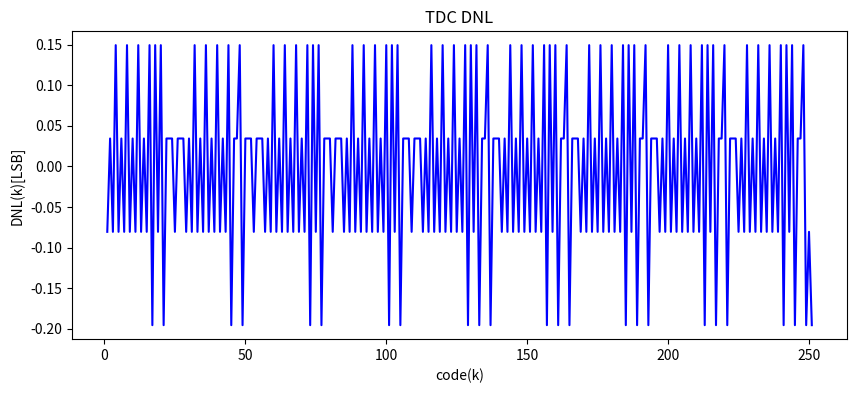
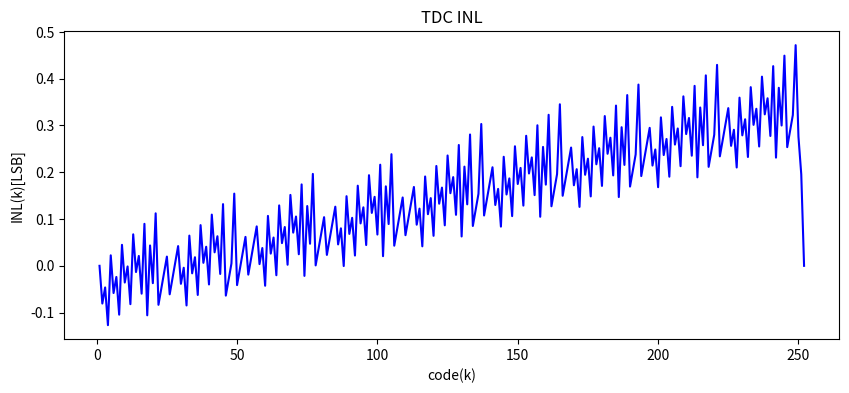

Reproduce these figures in Python, in order.
import matplotlib.pyplot as plt
from matplotlib.lines import Line2D
import numpy as np

dnl_data = [(1, -0.08058608058608056), (2, 0.034340659340659385), (3, -0.08058608058608056), (4, 0.14926739926739932), (5, -0.08058608058608056), (6, 0.034340659340659385), (7, -0.08058608058608056), (8, 0.14926739926739932), (9, -0.08058608058608056), (10, 0.034340659340659385), (11, -0.08058608058608056), (12, 0.14926739926739932), (13, -0.08058608058608056), (14, 0.034340659340659385), (15, -0.08058608058608056), (16, 0.14926739926739932), (17, -0.1955128205128205), (18, 0.14926739926739932), (19, -0.08058608058608056), (20, 0.14926739926739932), (21, -0.1955128205128205), (22, 0.034340659340659385), (23, 0.034340659340659385), (24, 0.034340659340659385), (25, -0.08058608058608056), (26, 0.034340659340659385), (27, 0.034340659340659385), (28, 0.034340659340659385), (29, -0.08058608058608056), (30, 0.034340659340659385), (31, -0.08058608058608056), (32, 0.14926739926739932), (33, -0.08058608058608056), (34, 0.034340659340659385), (35, -0.08058608058608056), (36, 0.14926739926739932), (37, -0.08058608058608056), (38, 0.034340659340659385), (39, -0.08058608058608056), (40, 0.14926739926739932), (41, -0.08058608058608056), (42, 0.034340659340659385), (43, -0.08058608058608056), (44, 0.14926739926739932), (45, -0.1955128205128205), (46, 0.034340659340659385), (47, 0.034340659340659385), (48, 0.14926739926739932), (49, -0.1955128205128205), (50, 0.034340659340659385), (51, 0.034340659340659385), (52, 0.034340659340659385), (53, -0.08058608058608056), (54, 0.034340659340659385), (55, 0.034340659340659385), (56, 0.034340659340659385), (57, -0.08058608058608056), (58, 0.034340659340659385), (59, -0.08058608058608056), (60, 0.14926739926739932), (61, -0.08058608058608056), (62, 0.034340659340659385), (63, -0.08058608058608056), (64, 0.14926739926739932), (65, -0.08058608058608056), (66, 0.034340659340659385), (67, -0.08058608058608056), (68, 0.14926739926739932), (69, -0.08058608058608056), (70, 0.034340659340659385), (71, -0.08058608058608056), (72, 0.14926739926739932), (73, -0.1955128205128205), (74, 0.14926739926739932), (75, -0.08058608058608056), (76, 0.14926739926739932), (77, -0.1955128205128205), (78, 0.034340659340659385), (79, 0.034340659340659385), (80, 0.034340659340659385), (81, -0.08058608058608056), (82, 0.034340659340659385), (83, 0.034340659340659385), (84, 0.034340659340659385), (85, -0.08058608058608056), (86, 0.034340659340659385), (87, -0.08058608058608056), (88, 0.14926739926739932), (89, -0.08058608058608056), (90, 0.034340659340659385), (91, -0.08058608058608056), (92, 0.14926739926739932), (93, -0.08058608058608056), (94, 0.034340659340659385), (95, -0.08058608058608056), (96, 0.14926739926739932), (97, -0.08058608058608056), (98, 0.034340659340659385), (99, -0.08058608058608056), (100, 0.14926739926739932), (101, -0.1955128205128205), (102, 0.14926739926739932), (103, -0.08058608058608056), (104, 0.14926739926739932), (105, -0.1955128205128205), (106, 0.034340659340659385), (107, 0.034340659340659385), (108, 0.034340659340659385), (109, -0.08058608058608056), (110, 0.034340659340659385), (111, 0.034340659340659385), (112, 0.034340659340659385), (113, -0.08058608058608056), (114, 0.034340659340659385), (115, -0.08058608058608056), (116, 0.14926739926739932), (117, -0.08058608058608056), (118, 0.034340659340659385), (119, -0.08058608058608056), (120, 0.14926739926739932), (121, -0.08058608058608056), (122, 0.034340659340659385), (123, -0.08058608058608056), (124, 0.14926739926739932), (125, -0.08058608058608056), (126, 0.034340659340659385), (127, -0.08058608058608056), (128, 0.14926739926739932), (129, -0.1955128205128205), (130, 0.14926739926739932), (131, -0.08058608058608056), (132, 0.14926739926739932), (133, -0.1955128205128205), (134, 0.034340659340659385), (135, 0.034340659340659385), (136, 0.14926739926739932), (137, -0.1955128205128205), (138, 0.034340659340659385), (139, 0.034340659340659385), (140, 0.034340659340659385), (141, -0.08058608058608056), (142, 0.034340659340659385), (143, -0.08058608058608056), (144, 0.14926739926739932), (145, -0.08058608058608056), (146, 0.034340659340659385), (147, -0.08058608058608056), (148, 0.14926739926739932), (149, -0.08058608058608056), (150, 0.034340659340659385), (151, -0.08058608058608056), (152, 0.14926739926739932), (153, -0.08058608058608056), (154, 0.034340659340659385), (155, -0.08058608058608056), (156, 0.14926739926739932), (157, -0.1955128205128205), (158, 0.14926739926739932), (159, -0.08058608058608056), (160, 0.14926739926739932), (161, -0.1955128205128205), (162, 0.034340659340659385), (163, 0.034340659340659385), (164, 0.14926739926739932), (165, -0.1955128205128205), (166, 0.034340659340659385), (167, 0.034340659340659385), (168, 0.034340659340659385), (169, -0.08058608058608056), (170, 0.034340659340659385), (171, -0.08058608058608056), (172, 0.14926739926739932), (173, -0.08058608058608056), (174, 0.034340659340659385), (175, -0.08058608058608056), (176, 0.14926739926739932), (177, -0.08058608058608056), (178, 0.034340659340659385), (179, -0.08058608058608056), (180, 0.14926739926739932), (181, -0.08058608058608056), (182, 0.034340659340659385), (183, -0.08058608058608056), (184, 0.14926739926739932), (185, -0.1955128205128205), (186, 0.14926739926739932), (187, -0.08058608058608056), (188, 0.14926739926739932), (189, -0.1955128205128205), (190, 0.034340659340659385), (191, 0.034340659340659385), (192, 0.14926739926739932), (193, -0.1955128205128205), (194, 0.034340659340659385), (195, 0.034340659340659385), (196, 0.034340659340659385), (197, -0.08058608058608056), (198, 0.034340659340659385), (199, -0.08058608058608056), (200, 0.14926739926739932), (201, -0.08058608058608056), (202, 0.034340659340659385), (203, -0.08058608058608056), (204, 0.14926739926739932), (205, -0.08058608058608056), (206, 0.034340659340659385), (207, -0.08058608058608056), (208, 0.14926739926739932), (209, -0.08058608058608056), (210, 0.034340659340659385), (211, -0.08058608058608056), (212, 0.14926739926739932), (213, -0.1955128205128205), (214, 0.14926739926739932), (215, -0.08058608058608056), (216, 0.14926739926739932), (217, -0.1955128205128205), (218, 0.034340659340659385), (219, 0.034340659340659385), (220, 0.14926739926739932), (221, -0.1955128205128205), (222, 0.034340659340659385), (223, 0.034340659340659385), (224, 0.034340659340659385), (225, -0.08058608058608056), (226, 0.034340659340659385), (227, -0.08058608058608056), (228, 0.14926739926739932), (229, -0.08058608058608056), (230, 0.034340659340659385), (231, -0.08058608058608056), (232, 0.14926739926739932), (233, -0.08058608058608056), (234, 0.034340659340659385), (235, -0.08058608058608056), (236, 0.14926739926739932), (237, -0.08058608058608056), (238, 0.034340659340659385), (239, -0.08058608058608056), (240, 0.14926739926739932), (241, -0.1955128205128205), (242, 0.14926739926739932), (243, -0.08058608058608056), (244, 0.14926739926739932), (245, -0.1955128205128205), (246, 0.034340659340659385), (247, 0.034340659340659385), (248, 0.14926739926739932), (249, -0.1955128205128205), (250, -0.08058608058608056), (251, -0.1955128205128205)]
inl_data = [(1, 0.0), (2, -0.08058608058608056), (3, -0.04624542124542118), (4, -0.12683150183150174), (5, 0.022435897435897578), (6, -0.058150183150182985), (7, -0.0238095238095236), (8, -0.10439560439560416), (9, 0.044871794871795156), (10, -0.03571428571428541), (11, -0.0013736263736260218), (12, -0.08195970695970659), (13, 0.06730769230769273), (14, -0.013278388278387829), (15, 0.021062271062271556), (16, -0.05952380952380901), (17, 0.08974358974359031), (18, -0.1057692307692302), (19, 0.04349816849816912), (20, -0.03708791208791144), (21, 0.11217948717948788), (22, -0.08333333333333263), (23, -0.04899267399267325), (24, -0.014652014652013864), (25, 0.01968864468864552), (26, -0.06089743589743504), (27, -0.026556776556775658), (28, 0.007783882783883728), (29, 0.04212454212454311), (30, -0.03846153846153745), (31, -0.004120879120878065), (32, -0.08470695970695863), (33, 0.06456043956044069), (34, -0.016025641025639872), (35, 0.018315018315019513), (36, -0.06227106227106105), (37, 0.08699633699633827), (38, 0.006410256410257706), (39, 0.04075091575091709), (40, -0.03983516483516347), (41, 0.10943223443223585), (42, 0.028846153846155284), (43, 0.06318681318681467), (44, -0.017399267399265894), (45, 0.13186813186813343), (46, -0.06364468864468709), (47, -0.0293040293040277), (48, 0.005036630036631684), (49, 0.154304029304031), (50, -0.04120879120878951), (51, -0.006868131868130123), (52, 0.027472527472529262), (53, 0.06181318681318865), (54, -0.018772893772891916), (55, 0.01556776556776747), (56, 0.049908424908426854), (57, 0.08424908424908624), (58, 0.003663003663005676), (59, 0.03800366300366506), (60, -0.0425824175824155), (61, 0.10668498168498382), (62, 0.026098901098903254), (63, 0.06043956043956264), (64, -0.020146520146517924), (65, 0.12912087912088138), (66, 0.04853479853480082), (67, 0.0828754578754602), (68, 0.0022893772893796405), (69, 0.15155677655677896), (70, 0.0709706959706984), (71, 0.10531135531135778), (72, 0.02472527472527722), (73, 0.17399267399267654), (74, -0.021520146520143973), (75, 0.12774725274725535), (76, 0.04716117216117478), (77, 0.19642857142857412), (78, 0.0009157509157536048), (79, 0.03525641025641299), (80, 0.06959706959707238), (81, 0.10393772893773176), (82, 0.023351648351651197), (83, 0.05769230769231058), (84, 0.09203296703296997), (85, 0.12637362637362937), (86, 0.0457875457875488), (87, 0.08012820512820819), (88, -0.0004578754578723754), (89, 0.14880952380952694), (90, 0.06822344322344638), (91, 0.10256410256410577), (92, 0.021978021978025203), (93, 0.17124542124542452), (94, 0.09065934065934396), (95, 0.12500000000000333), (96, 0.04441391941392277), (97, 0.1936813186813221), (98, 0.11309523809524154), (99, 0.1474358974359009), (100, 0.06684981684982035), (101, 0.21611721611721968), (102, 0.020604395604399167), (103, 0.1698717948717985), (104, 0.08928571428571792), (105, 0.23855311355311726), (106, 0.043040293040296745), (107, 0.07738095238095613), (108, 0.11172161172161552), (109, 0.1460622710622749), (110, 0.06547619047619434), (111, 0.09981684981685372), (112, 0.13415750915751312), (113, 0.1684981684981725), (114, 0.08791208791209194), (115, 0.12225274725275133), (116, 0.041666666666670765), (117, 0.19093406593407009), (118, 0.11034798534798952), (119, 0.1446886446886489), (120, 0.06410256410256833), (121, 0.21336996336996766), (122, 0.13278388278388709), (123, 0.16712454212454647), (124, 0.08653846153846591), (125, 0.23580586080586524), (126, 0.15521978021978466), (127, 0.18956043956044405), (128, 0.10897435897436349), (129, 0.2582417582417628), (130, 0.06272893772894231), (131, 0.21199633699634163), (132, 0.13141025641026105), (133, 0.28067765567766034), (134, 0.08516483516483983), (135, 0.11950549450549922), (136, 0.1538461538461586), (137, 0.3031135531135579), (138, 0.10760073260073741), (139, 0.1419413919413968), (140, 0.17628205128205618), (141, 0.21062271062271556), (142, 0.13003663003663501), (143, 0.1643772893772944), (144, 0.08379120879121384), (145, 0.23305860805861317), (146, 0.1524725274725326), (147, 0.18681318681319198), (148, 0.10622710622711141), (149, 0.25549450549451075), (150, 0.17490842490843017), (151, 0.20924908424908956), (152, 0.12866300366300898), (153, 0.27793040293040827), (154, 0.1973443223443277), (155, 0.23168498168498708), (156, 0.1510989010989065), (157, 0.30036630036630585), (158, 0.10485347985348534), (159, 0.25412087912088466), (160, 0.17353479853480408), (161, 0.3228021978022034), (162, 0.12728937728938292), (163, 0.1616300366300423), (164, 0.19597069597070169), (165, 0.345238095238101), (166, 0.1497252747252805), (167, 0.18406593406593988), (168, 0.21840659340659926), (169, 0.2527472527472586), (170, 0.17216117216117804), (171, 0.20650183150183743), (172, 0.12591575091575685), (173, 0.2751831501831562), (174, 0.19459706959707562), (175, 0.228937728937735), (176, 0.14835164835165443), (177, 0.2976190476190538), (178, 0.2170329670329732), (179, 0.2513736263736326), (180, 0.170787545787552), (181, 0.32005494505495136), (182, 0.23946886446887078), (183, 0.27380952380953016), (184, 0.1932234432234496), (185, 0.34249084249084893), (186, 0.14697802197802842), (187, 0.29624542124542774), (188, 0.21565934065934717), (189, 0.3649267399267465), (190, 0.169413919413926), (191, 0.20375457875458539), (192, 0.23809523809524477), (193, 0.3873626373626441), (194, 0.19184981684982358), (195, 0.22619047619048296), (196, 0.2605311355311424), (197, 0.29487179487180176), (198, 0.21428571428572118), (199, 0.24862637362638057), (200, 0.1680402930403), (201, 0.3173076923076993), (202, 0.2367216117216187), (203, 0.2710622710622781), (204, 0.19047619047619752), (205, 0.33974358974359686), (206, 0.2591575091575163), (207, 0.29349816849817567), (208, 0.2129120879120951), (209, 0.36217948717949444), (210, 0.28159340659341386), (211, 0.31593406593407325), (212, 0.23534798534799267), (213, 0.384615384615392), (214, 0.1891025641025715), (215, 0.3383699633699708), (216, 0.25778388278389025), (217, 0.4070512820512896), (218, 0.21153846153846909), (219, 0.24587912087912847), (220, 0.2802197802197879), (221, 0.4294871794871872), (222, 0.23397435897436666), (223, 0.268315018315026), (224, 0.3026556776556854), (225, 0.3369963369963448), (226, 0.2564102564102642), (227, 0.2907509157509236), (228, 0.21016483516484302), (229, 0.35943223443224237), (230, 0.2788461538461618), (231, 0.3131868131868212), (232, 0.2326007326007406), (233, 0.38186813186813995), (234, 0.30128205128205937), (235, 0.33562271062271876), (236, 0.2550366300366382), (237, 0.4043040293040375), (238, 0.32371794871795695), (239, 0.35805860805861633), (240, 0.27747252747253576), (241, 0.4267399267399351), (242, 0.2312271062271146), (243, 0.3804945054945139), (244, 0.29990842490843334), (245, 0.4491758241758327), (246, 0.2536630036630122), (247, 0.2880036630036716), (248, 0.32234432234433097), (249, 0.47161172161173026), (250, 0.2760989010989098), (251, 0.1955128205128292), (252, 0)]
dnl_extracted = [number for _, number in dnl_data]
inl_extracted = [number for _, number in inl_data]
dnl_codes = np.arange(1, 252)
inl_codes = np.arange(1, 253)

# Create DNL plot
plt.figure(figsize=(10, 4))
plt.plot(dnl_codes, dnl_extracted, color='blue')
plt.title('TDC DNL')
plt.xlabel('code(k)')
plt.ylabel('DNL(k)[LSB]')
plt.savefig('tdc_dnl_output.pdf', format='pdf', dpi=300)

# Create INL plot
plt.figure(figsize=(10, 4))
plt.plot(inl_codes, inl_extracted, color='blue')
plt.title('TDC INL')
plt.xlabel('code(k)')
plt.ylabel('INL(k)[LSB]')
plt.savefig('tdc_inl_output.pdf', format='pdf', dpi=300)


# Δdelay values in nanoseconds
delay_data = [(1, 0.2226), (2, 0.245), (3, 0.2702), (4, 0.2926), (5, 0.3206), (6, 0.343), (7, 0.3682), (8, 0.3906), (9, 0.4186), (10, 0.441), (11, 0.4662), (12, 0.4886), (13, 0.5166), (14, 0.539), (15, 0.5642), (16, 0.5866), (17, 0.6146), (18, 0.6342), (19, 0.6622), (20, 0.6846), (21, 0.7126), (22, 0.7322), (23, 0.7574), (24, 0.7826), (25, 0.8078), (26, 0.8302), (27, 0.8554), (28, 0.8806), (29, 0.9058), (30, 0.9282), (31, 0.9534), (32, 0.9758), (33, 1.0038), (34, 1.0262), (35, 1.0514), (36, 1.0738), (37, 1.1018), (38, 1.1242), (39, 1.1494), (40, 1.1718), (41, 1.1998), (42, 1.2222), (43, 1.2474), (44, 1.2698), (45, 1.2978), (46, 1.3174), (47, 1.3426), (48, 1.3678), (49, 1.3958), (50, 1.4154), (51, 1.4406), (52, 1.4658), (53, 1.491), (54, 1.5134), (55, 1.5386), (56, 1.5638), (57, 1.589), (58, 1.6114), (59, 1.6366), (60, 1.659), (61, 1.687), (62, 1.7094), (63, 1.7346), (64, 1.757), (65, 1.785), (66, 1.8074), (67, 1.8326), (68, 1.855), (69, 1.883), (70, 1.9054), (71, 1.9306), (72, 1.953), (73, 1.981), (74, 2.0006), (75, 2.0286), (76, 2.051), (77, 2.079), (78, 2.0986), (79, 2.1238), (80, 2.149), (81, 2.1742), (82, 2.1966), (83, 2.2218), (84, 2.247), (85, 2.2722), (86, 2.2946), (87, 2.3198), (88, 2.3422), (89, 2.3702), (90, 2.3926), (91, 2.4178), (92, 2.4402), (93, 2.4682), (94, 2.4906), (95, 2.5158), (96, 2.5382), (97, 2.5662), (98, 2.5886), (99, 2.6138), (100, 2.6362), (101, 2.6642), (102, 2.6838), (103, 2.7118), (104, 2.7342), (105, 2.7622), (106, 2.7818), (107, 2.807), (108, 2.8322), (109, 2.8574), (110, 2.8798), (111, 2.905), (112, 2.9302), (113, 2.9554), (114, 2.9778), (115, 3.003), (116, 3.0254), (117, 3.0534), (118, 3.0758), (119, 3.101), (120, 3.1234), (121, 3.1514), (122, 3.1738), (123, 3.199), (124, 3.2214), (125, 3.2494), (126, 3.2718), (127, 3.297), (128, 3.3194), (129, 3.3474), (130, 3.367), (131, 3.395), (132, 3.4174), (133, 3.4454), (134, 3.465), (135, 3.4902), (136, 3.5154), (137, 3.5434), (138, 3.563), (139, 3.5882), (140, 3.6134), (141, 3.6386), (142, 3.661), (143, 3.6862), (144, 3.7086), (145, 3.7366), (146, 3.759), (147, 3.7842), (148, 3.8066), (149, 3.8346), (150, 3.857), (151, 3.8822), (152, 3.9046), (153, 3.9326), (154, 3.955), (155, 3.9802), (156, 4.0026), (157, 4.0306), (158, 4.0502), (159, 4.0782), (160, 4.1006), (161, 4.1286), (162, 4.1482), (163, 4.1734), (164, 4.1986), (165, 4.2266), (166, 4.2462), (167, 4.2714), (168, 4.2966), (169, 4.3218), (170, 4.3442), (171, 4.3694), (172, 4.3918), (173, 4.4198), (174, 4.4422), (175, 4.4674), (176, 4.4898), (177, 4.5178), (178, 4.5402), (179, 4.5654), (180, 4.5878), (181, 4.6158), (182, 4.6382), (183, 4.6634), (184, 4.6858), (185, 4.7138), (186, 4.7334), (187, 4.7614), (188, 4.7838), (189, 4.8118), (190, 4.8314), (191, 4.8566), (192, 4.8818), (193, 4.9098), (194, 4.9294), (195, 4.9546), (196, 4.9798), (197, 5.005), (198, 5.0274), (199, 5.0526), (200, 5.075), (201, 5.103), (202, 5.1254), (203, 5.1506), (204, 5.173), (205, 5.201), (206, 5.2234), (207, 5.2486), (208, 5.271), (209, 5.299), (210, 5.3214), (211, 5.3466), (212, 5.369), (213, 5.397), (214, 5.4166), (215, 5.4446), (216, 5.467), (217, 5.495), (218, 5.5146), (219, 5.5398), (220, 5.565), (221, 5.593), (222, 5.6126), (223, 5.6378), (224, 5.663), (225, 5.6882), (226, 5.7106), (227, 5.7358), (228, 5.7582), (229, 5.7862), (230, 5.8086), (231, 5.8338), (232, 5.8562), (233, 5.8842), (234, 5.9066), (235, 5.9318), (236, 5.9542), (237, 5.9822), (238, 6.0046), (239, 6.0298), (240, 6.0522), (241, 6.0802), (242, 6.0998), (243, 6.1278), (244, 6.1502), (245, 6.1782), (246, 6.1978), (247, 6.223), (248, 6.2482), (249, 6.2762), (250, 6.2958), (251, 6.3182), (252, 6.3378)]
delay = [number for _, number in delay_data]

# Total output counts
dout_count = list(range(len(delay)))


# Define new delays extending beyond the last known delay
end_delays = np.arange(6.3378, 7, 0.2226)  # Adjust the range as necessary

# Append new delays to the existing array
delay = np.append(delay, end_delays)

# Extend the outputs array by repeating the last output value (252) for the new delays
last_output = 252  # Fixed output value for extended range
new_outputs = np.full(end_delays.shape, last_output)
dout_count = np.append(dout_count, new_outputs)


# Create the plot
plt.figure(figsize=(300, 150))
plt.plot(delay, dout_count, drawstyle='steps-post', linestyle='-', color='b')

for i, (x, y) in enumerate(zip(delay, dout_count)):
    if x <= 6.3378:
        plt.text(x + 0.01, y, str(y), color="orange", fontsize=15, ha='center', va='bottom')
        plt.text(x, y - 1.2, str(x), color="red", fontsize=12, ha='center', va='top')

# xticks = np.arange(min(delay), max(delay) + 0.028, 0.028)
# plt.xticks(ticks=xticks, labels=[f'{tick:.3f}' for tick in xticks], rotation=45, fontsize=45)

yticks = np.arange(min(dout_count), max(dout_count) + 5, 5)
plt.yticks(ticks=yticks, labels=[f'{tick:.3f}' for tick in yticks], fontsize=45)


plt.title('Graph of Data Output vs Delay of tdc_64', fontsize=80)
plt.xlabel('ΔDelay (ns)', fontsize=60)
plt.ylabel('Output Counts', fontsize=60)

plt.grid(True)

# Creating custom legends for the text annotations
# legend_elements = [Line2D([0], [0], color='orange', lw=20, label='Output Counts', size=40),
#                    Line2D([0], [0], color='red', lw=20, label='Delay Values', size=40)]

# Adding the legend to the plot
# plt.legend(handles=legend_elements, loc='upper right', fontsize='large', title='Legend', title_fontsize='')

# Save data
plt.savefig('Data_Outputs_vs_Delay_tdc_64.pdf', format='pdf', dpi=300)
